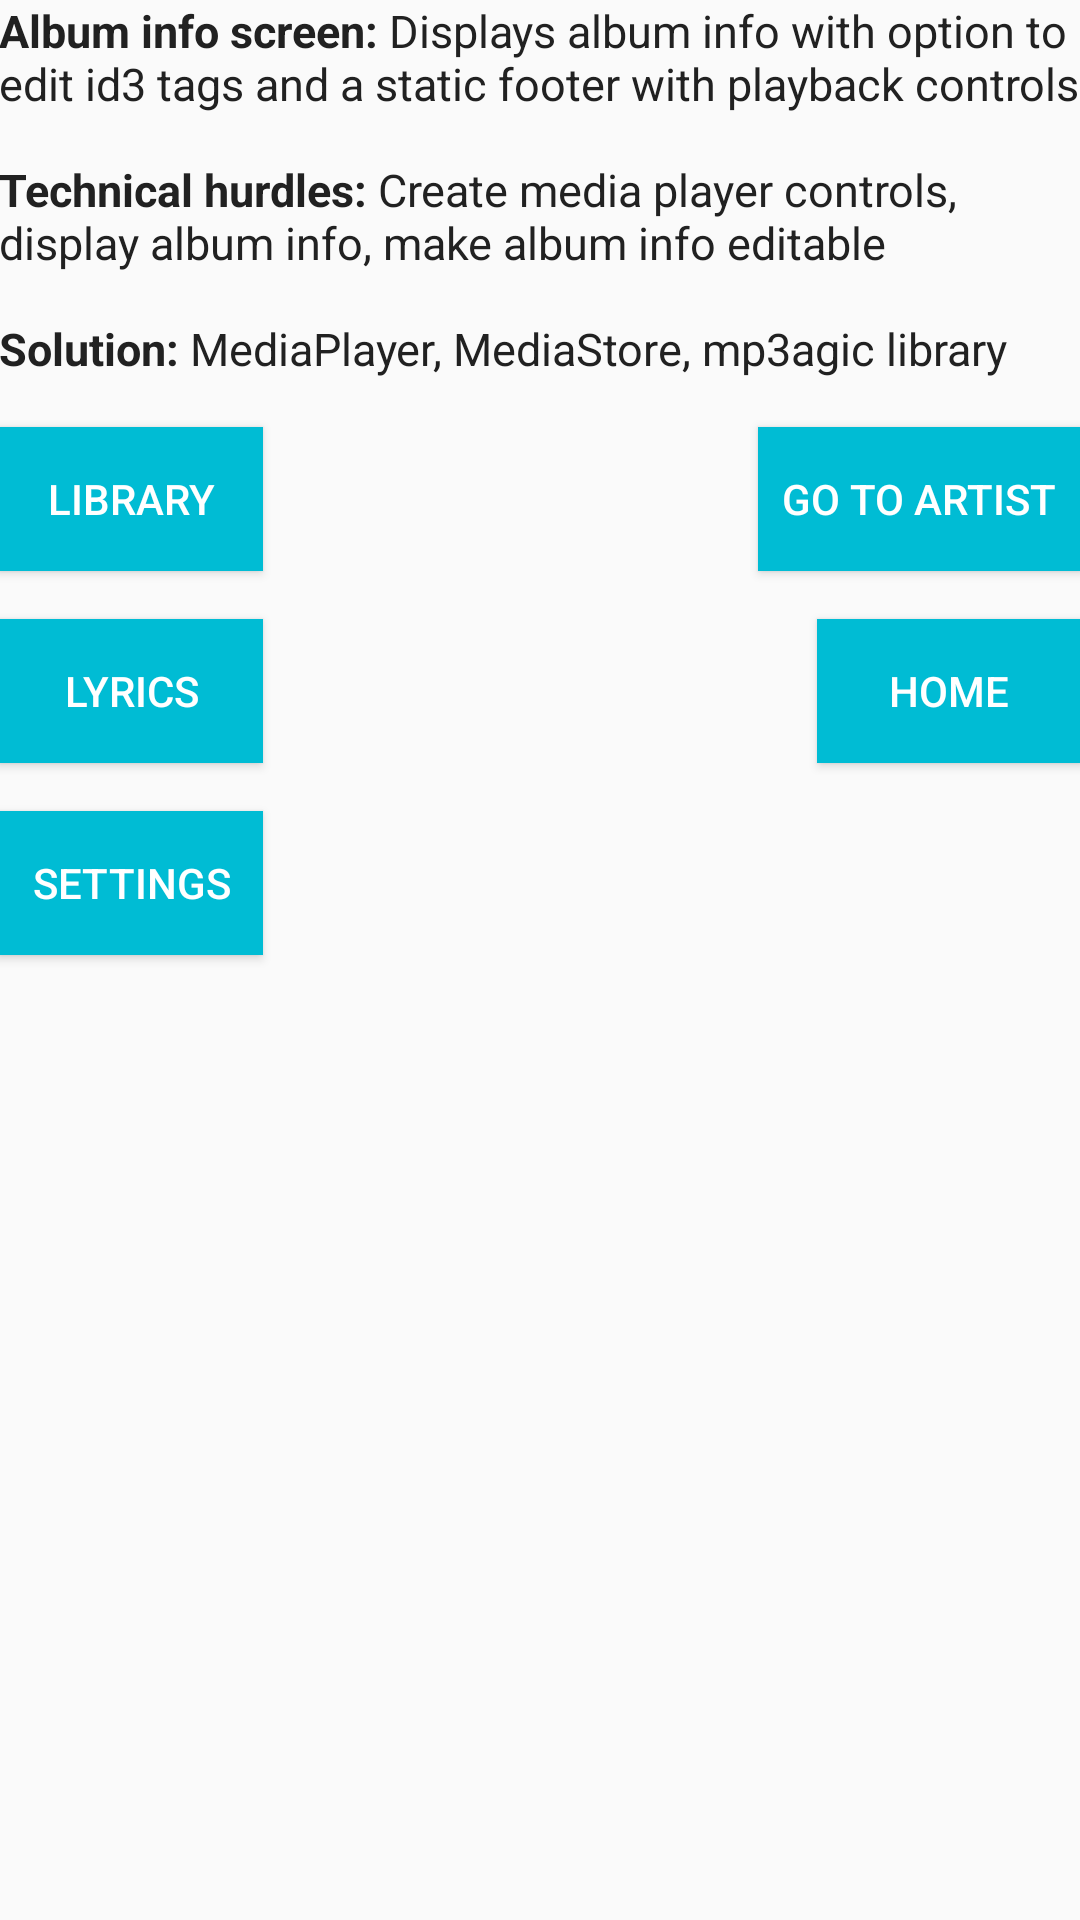

Write the Android layout XML for this screen, with the resource values it uses.
<!-- AndroidManifest.xml: application theme AppTheme -->
<!-- res/layout/activity_album.xml -->
<?xml version="1.0" encoding="utf-8"?>
<RelativeLayout
    xmlns:android="http://schemas.android.com/apk/res/android"
    xmlns:tools="http://schemas.android.com/tools"
    android:layout_width="match_parent"
    android:layout_height="match_parent"
    android:paddingBottom="@dimen/activity_vertical_margin"
    android:paddingLeft="@dimen/activity_horizontal_margin"
    android:paddingRight="@dimen/activity_horizontal_margin"
    android:paddingTop="@dimen/activity_vertical_margin"
    tools:context="com.bskup.lyra.MainActivity">

    <TextView
        android:id="@+id/album_text_view"
        style="@style/TextViewStyle"
        android:text="@string/album_info_text"/>

    <Button
        android:id="@+id/album_library_button"
        style="@style/ButtonStyle"
        android:layout_alignParentLeft="true"
        android:layout_below="@id/album_text_view"
        android:text="Library"/>

    <Button
        android:id="@+id/album_lyrics_button"
        style="@style/ButtonStyle"
        android:layout_alignParentLeft="true"
        android:layout_below="@id/album_library_button"
        android:text="Lyrics"/>

    <Button
        android:id="@+id/album_settings_button"
        style="@style/ButtonStyle"
        android:layout_alignParentLeft="true"
        android:layout_below="@id/album_lyrics_button"
        android:text="Settings"/>

    <Button
        android:id="@+id/album_artist_button"
        style="@style/ButtonStyle"
        android:layout_alignParentRight="true"
        android:layout_below="@id/album_text_view"
        android:text="Go To Artist"/>

    <Button
        android:id="@+id/album_home_button"
        style="@style/ButtonStyle"
        android:layout_alignParentRight="true"
        android:layout_below="@id/album_artist_button"
        android:text="Home"/>

</RelativeLayout>
<!-- resources referenced by this layout -->
<resources>
  <string name="album_info_text"><b>Album info screen:</b> Displays album info with option to edit id3 tags and a static footer with playback controls\n\n<b>Technical hurdles:</b> Create media player controls, display album info, make album info editable\n\n<b>Solution:</b> MediaPlayer, MediaStore, mp3agic library</string>
  <style name="ButtonStyle">
          
          <item name="android:layout_height">wrap_content</item>
          <item name="android:layout_width">wrap_content</item>
          <item name="android:textColor">@color/buttonTextColor</item>
          <item name="android:textAllCaps">true</item>
          <item name="android:background">@color/buttonBackground</item>
          <item name="android:paddingLeft">8dp</item>
          <item name="android:paddingRight">8dp</item>
          <item name="android:layout_marginBottom">8dp</item>
          <item name="android:layout_marginTop">8dp</item>
      </style>
  <style name="TextViewStyle">
          
          <item name="android:layout_height">wrap_content</item>
          <item name="android:layout_width">wrap_content</item>
          <item name="android:textColor">@color/primaryTextColor</item>
          <item name="android:textSize">15sp</item>
          <item name="android:layout_marginBottom">8dp</item>
      </style>
  <style name="AppTheme" parent="Theme.AppCompat.Light.DarkActionBar">
          
          <item name="colorPrimary">@color/colorPrimary</item>
          <item name="colorPrimaryDark">@color/colorPrimaryDark</item>
          <item name="colorAccent">@color/colorAccent</item>
      </style>
  <color name="buttonTextColor">#FFFFFF</color>
  <color name="buttonBackground">#00BCD4</color>
  <color name="primaryTextColor">#212121</color>
  <color name="colorPrimary">#00BCD4</color>
  <color name="colorPrimaryDark">#0097A7</color>
  <color name="colorAccent">#00BCD4</color>
</resources>
